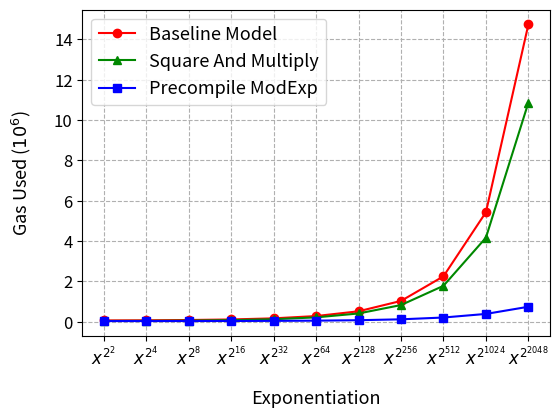

Write the Python code that produced this figure.
# Copyright 2024 justin
# 
# Licensed under the Apache License, Version 2.0 (the "License");
# you may not use this file except in compliance with the License.
# You may obtain a copy of the License at
# 
#     http://www.apache.org/licenses/LICENSE-2.0
# 
# Unless required by applicable law or agreed to in writing, software
# distributed under the License is distributed on an "AS IS" BASIS,
# WITHOUT WARRANTIES OR CONDITIONS OF ANY KIND, either express or implied.
# See the License for the specific language governing permissions and
# limitations under the License.

# x^( 2^2 )
# exp_by_square_iterative_gasestimate 66801n
# exp_by_square_and_multiply_gasestimate 40302n
# precompileModExpGasEstimate 34441n
# x^( 2^4 )
# exp_by_square_iterative_gasestimate 73603n
# exp_by_square_and_multiply_gasestimate 45744n
# precompileModExpGasEstimate 35135n
# x^( 2^8 )
# exp_by_square_iterative_gasestimate 87278n
# exp_by_square_and_multiply_gasestimate 57225n
# precompileModExpGasEstimate 36521n
# x^( 2^16 )
# exp_by_square_iterative_gasestimate 114614n
# exp_by_square_and_multiply_gasestimate 79736n
# precompileModExpGasEstimate 39144n
# x^( 2^32 )
# exp_by_square_iterative_gasestimate 169895n
# exp_by_square_and_multiply_gasestimate 125228n
# precompileModExpGasEstimate 44669n
# x^( 2^64 )
# exp_by_square_iterative_gasestimate 283000n
# exp_by_square_and_multiply_gasestimate 218087n
# precompileModExpGasEstimate 55505n
# x^( 2^128 )
# exp_by_square_iterative_gasestimate 519121n
# exp_by_square_and_multiply_gasestimate 411306n
# precompileModExpGasEstimate 77520n
# x^( 2^256 )
# exp_by_square_iterative_gasestimate 1032461n
# exp_by_square_and_multiply_gasestimate 827913n
# precompileModExpGasEstimate 121691n
# x^( 2^512 )
# exp_by_square_iterative_gasestimate 2250934n
# exp_by_square_and_multiply_gasestimate 1780996n
# precompileModExpGasEstimate 210694n
# x^( 2^1024 )
# exp_by_square_iterative_gasestimate 5427134n
# exp_by_square_and_multiply_gasestimate 4167310n
# precompileModExpGasEstimate 388551n
# x^( 2^2048 )
# exp_by_square_iterative_gasestimate 14735446n
# exp_by_square_and_multiply_gasestimate 10860551n
# precompileModExpGasEstimate 744152n

import matplotlib.pyplot as plt
import matplotlib.lines as mlines
import numpy as np
from matplotlib.ticker import FuncFormatter
x = ["$x^{2^2}$", "$x^{2^4}$", "$x^{2^8}$", "$x^{2^{16}}$", "$x^{2^{32}}$", "$x^{2^{64}}$", "$x^{2^{128}}$", "$x^{2^{256}}$", "$x^{2^{512}}$", "$x^{2^{1024}}$", "$x^{2^{2048}}$"]
expBySquareIterative = [66801, 73603, 87278, 114614, 169895, 283000, 519121, 1032461, 2250934, 5427134, 14735446]
expBySquareAndMultiply = [40302, 45744, 57225, 79736, 125228, 218087, 411306, 827913, 1780996, 4167310, 10860551]
precompileModExp = [34441, 35135, 36521, 39144, 44669, 55505, 77520, 121691, 210694, 388551, 744152]


colors = ['#ff0000', '#008800', '#0000ff']
markers = ['o', '^', 's']  # circle, triangle, square

plt.plot(x, expBySquareIterative, color=colors[0], marker=markers[0], label="Baseline Model")
plt.plot(x, expBySquareAndMultiply, color=colors[1], marker=markers[1], label="Square And Multiply")
plt.plot(x, precompileModExp, color=colors[2], marker=markers[2], label="Precompile ModExp")

plt.legend(fontsize=13)
plt.xlabel('Exponentiation', labelpad= 15, fontsize=13)
plt.ylabel('Gas Used ($10^6$)', labelpad= 15, fontsize=13)
plt.gca().yaxis.get_offset_text().set_visible(False)
def custom_formatter(x, pos):
    return '{:.0f}'.format(x * 1e-6)
plt.gca().yaxis.set_major_formatter(FuncFormatter(custom_formatter))
plt.xticks(fontsize=12)
plt.yticks(fontsize=12)
# margin
plt.subplots_adjust(left=0.17)
plt.subplots_adjust(bottom=0.2)
plt.grid(True, linestyle="--")
plt.savefig('2. modexp(log).png', dpi=500)
plt.show()